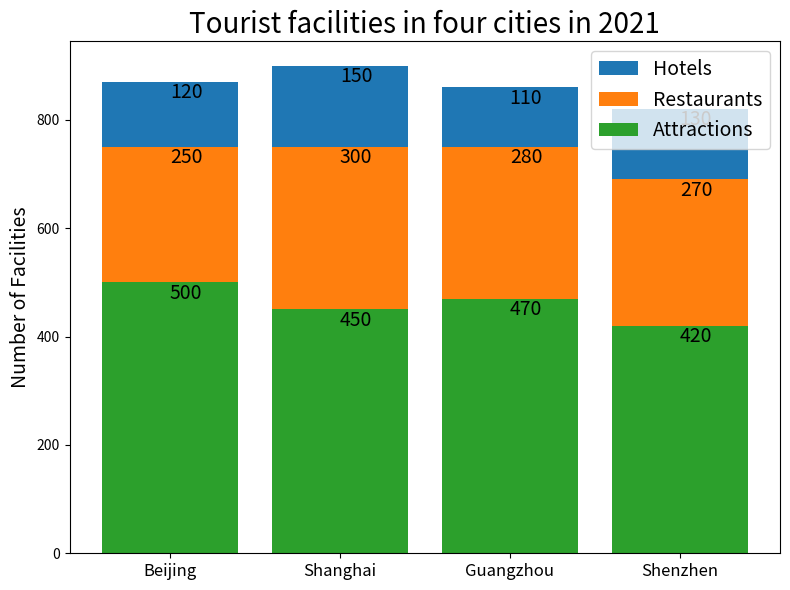

Write the Python code that produced this figure. (Note: this script raises an exception after producing the figure.)

import matplotlib.pyplot as plt
import pandas as pd

# read data from csv file
data = {'Destination':['Beijing','Shanghai','Guangzhou','Shenzhen'],
        'Hotels':[120, 150, 110, 130],
        'Restaurants':[250, 300, 280, 270],
        'Attractions':[500, 450, 470, 420]}
df = pd.DataFrame(data)

# set figure size
plt.figure(figsize=(8,6))

# draw stacked bar chart
ax = plt.subplot()
ax.bar(df['Destination'], df['Hotels'], bottom=df['Restaurants']+df['Attractions'], label='Hotels')
ax.bar(df['Destination'], df['Restaurants'], bottom=df['Attractions'], label='Restaurants')
ax.bar(df['Destination'], df['Attractions'], label='Attractions')

# set xticks and ylabel
plt.xticks(df['Destination'], fontsize=12)
plt.ylabel('Number of Facilities', fontsize=14)

# set legend
plt.legend(loc='upper right', fontsize=14)

# set title
plt.title('Tourist facilities in four cities in 2021', fontsize=20)

# annotate
for i in range(len(df['Destination'])):
    ax.text(x = df['Destination'][i], y = df['Hotels'][i]+df['Restaurants'][i]+df['Attractions'][i]-30, s = df['Hotels'][i], size = 14)
    ax.text(x = df['Destination'][i], y = df['Restaurants'][i]+df['Attractions'][i]-30, s = df['Restaurants'][i], size = 14)
    ax.text(x = df['Destination'][i], y = df['Attractions'][i]-30, s = df['Attractions'][i], size = 14)
    
# adjustment
plt.tight_layout()

# Save image
plt.savefig('Bar Chart/png/381.png')

# clear image
plt.clf()